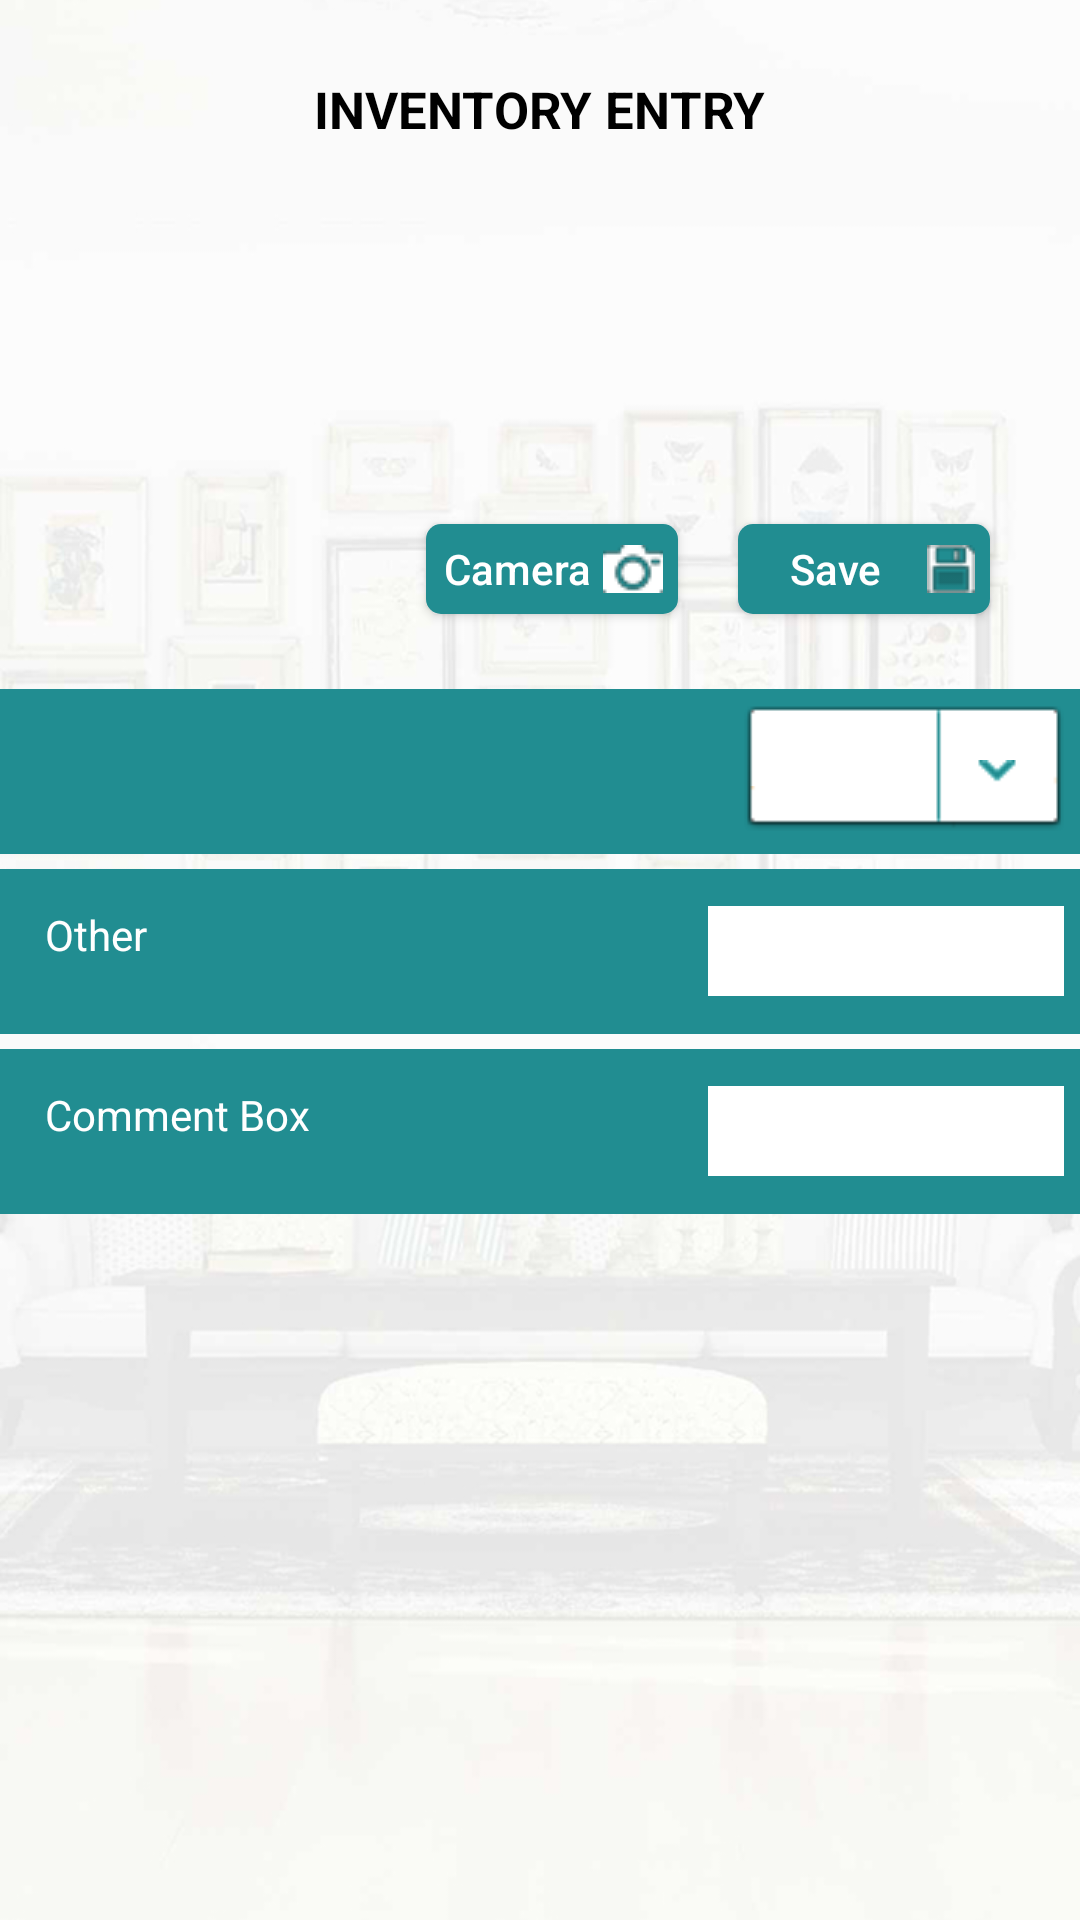

Android layout source for this screen:
<!-- AndroidManifest.xml: application theme CustomActionBarTheme -->
<!-- res/layout/third_main_spinner_layout.xml -->
<?xml version="1.0" encoding="utf-8"?>
<RelativeLayout xmlns:android="http://schemas.android.com/apk/res/android"
				android:layout_width="match_parent"
				android:layout_height="match_parent">
	<ImageView android:layout_width="fill_parent"
			   android:src="@drawable/background_inventories"
			   android:scaleType="centerCrop"
			   android:layout_height="fill_parent"/>

	<TextView
		android:layout_width="wrap_content"
		android:layout_height="wrap_content"
		android:id="@+id/inventories_third_main_lvl_title"
		android:text="@string/inventories_zero_lvl_title"
		android:layout_centerHorizontal="true"
		android:gravity="center_vertical"
		android:textColor="@android:color/black"
		android:layout_marginTop="25dp"
		android:layout_marginBottom="10dp"
		android:textSize="17sp"
		android:textStyle="bold"/>

	<TextView
		android:layout_width="wrap_content"
		android:layout_height="wrap_content"
		android:id="@+id/inventories_third_main_lvl_prop_name"
		android:layout_below="@+id/inventories_third_main_lvl_title"
		android:textColor="@android:color/black"
		android:layout_marginTop="5dp"
		android:gravity="center_vertical"
		android:layout_centerHorizontal="true"
		android:textSize="19sp"/>

	<TextView
		android:layout_width="wrap_content"
		android:layout_height="wrap_content"
		android:id="@+id/inventories_third_main_lvl_current_date"
		android:layout_below="@+id/inventories_third_main_lvl_prop_name"
		android:textSize="18sp"
		android:textColor="@color/custom"
		android:textStyle="bold"
		android:layout_centerHorizontal="true"
		android:gravity="center_vertical"
		android:layout_marginTop="15dp"/>

	<TextView
		android:layout_width="wrap_content"
		android:layout_height="wrap_content"
		android:id="@+id/inventories_third_main_lvl_current_item"
		android:layout_below="@+id/inventories_third_main_lvl_current_date"
		android:textSize="20sp"
		android:textStyle="bold"
		android:textColor="@android:color/black"
		android:layout_centerHorizontal="true"
		android:gravity="center"
		android:layout_marginTop="5dp"/>

	<LinearLayout android:layout_width="match_parent"
				  android:layout_height="wrap_content"
				  android:id="@+id/third_main_lvl_top_layout"
				  android:orientation="horizontal"
				  android:layout_marginLeft="20dp"
				  android:layout_marginRight="20dp"
				  android:layout_below="@+id/inventories_third_main_lvl_current_item"
				  android:layout_marginTop="5dp">

		<Space android:layout_width="0dp"
			   android:layout_height="wrap_content"
			   android:layout_weight="0.4"/>
		<Button android:layout_width="0dp"
				android:layout_height="wrap_content"
				android:layout_weight="0.3"
				android:textAllCaps="false"
				android:textColor="@color/custom_white"
				android:drawableRight="@drawable/icon_camera"
				android:layout_margin="10dp"
                android:onClick="takePhoto"
				android:background="@drawable/custom_button"
				android:minHeight="30dp"
				android:text="@string/inventories_third_lvl_camera"/>

		<Button android:layout_width="0dp"
				android:layout_height="wrap_content"
				android:layout_weight="0.3"
				android:textColor="@color/custom_white"
				android:textAllCaps="false"
                android:onClick="saveInputedData"
				android:drawableRight="@drawable/icon_save"
				android:layout_margin="10dp"
				android:background="@drawable/custom_button"
				android:minHeight="30dp"
				android:text="@string/inventories_third_lvl_save"
			 />
	</LinearLayout>

	<LinearLayout xmlns:android="http://schemas.android.com/apk/res/android"
				  android:orientation="horizontal"
                  android:id="@+id/third_main_lvl_spinner_layout"
				  android:layout_marginTop="15dp"
				  android:layout_width="match_parent"
				  android:background="@color/custom"
				  android:layout_height="55dp"
				  android:layout_below="@id/third_main_lvl_top_layout">

		<TextView android:layout_width="0dp"
				  android:layout_height="wrap_content"
				  android:layout_weight="0.65"
				  android:id="@+id/custom_inv_desc_ts"
				  android:textColor="@color/custom_white"
                  android:minHeight="30dp"
				  android:layout_margin="5dp"/>

		<Spinner android:layout_width="0dp"
				 android:layout_height="wrap_content"
				 android:layout_weight="0.30"
                 android:background="@drawable/btn_dropdown_selected"
				 android:id="@+id/inventories_third_main_lvl_spinner"
                 android:minHeight="30dp"
				 android:layout_margin="5dp"/>
	</LinearLayout>

    <LinearLayout xmlns:android="http://schemas.android.com/apk/res/android"
                  android:id="@+id/third_main_lvl_other_layout"
                  android:orientation="horizontal"
                  android:layout_marginTop="5dp"
                  android:layout_width="match_parent"
                  android:background="@color/custom"
                  android:layout_height="55dp"
                  android:layout_below="@id/third_main_lvl_spinner_layout">

        <TextView android:layout_width="0dp"
                  android:layout_height="wrap_content"
                  android:layout_weight="0.65"
                  android:layout_gravity="center_vertical"
                  android:id="@+id/inventories_third_main_lvl_other"
                  android:textColor="@color/custom_white"
                  android:minHeight="30dp"
                  android:text="   Other"
                  android:layout_margin="5dp"/>

        <EditText android:layout_width="0dp"
                 android:layout_height="wrap_content"
                 android:layout_weight="0.35"
                 android:lines="1"
                 android:maxLines="1"
                  android:inputType="text"
                 android:layout_gravity="center_vertical"
                 android:background="@color/custom_white"
                 android:id="@+id/inventories_third_main_lvl_other_e_text"
                 android:minHeight="30dp"
                 android:layout_margin="5dp"/>
    </LinearLayout>

    <LinearLayout xmlns:android="http://schemas.android.com/apk/res/android"
                  android:orientation="horizontal"
                  android:layout_marginTop="5dp"
                  android:id="@+id/third_main_lvl_comment_layout"
                  android:layout_width="match_parent"
                  android:background="@color/custom"
                  android:layout_height="55dp"
                  android:layout_below="@id/third_main_lvl_other_layout">

    <TextView android:layout_width="0dp"
              android:layout_height="wrap_content"
              android:layout_weight="0.65"
              android:id="@+id/inventories_third_main_lvl_comment"
              android:textColor="@color/custom_white"
              android:minHeight="30dp"
              android:layout_gravity="center_vertical"
              android:text="   Comment Box"
              android:layout_margin="5dp"/>

    <EditText android:layout_width="0dp"
              android:layout_height="wrap_content"
              android:layout_weight="0.35"
              android:lines="1"
              android:inputType="text"
              android:maxLines="1"
              android:layout_gravity="center_vertical"
              android:background="@color/custom_white"
              android:id="@+id/inventories_third_main_lvl_comment_e_text"
              android:minHeight="30dp"
              android:layout_margin="5dp"/>
    </LinearLayout>

</RelativeLayout>
<!-- resources referenced by this layout -->
<resources>
  <color name="custom">#218d91</color>
  <color name="custom_white">#FFFFFF</color>
  <!-- drawable background_inventories: jpg bitmap (drawable, 193769 bytes) -->
  <!-- drawable custom_button (drawable) -->
  <?xml version="1.0" encoding="utf-8"?>
  	<shape xmlns:android="http://schemas.android.com/apk/res/android"
  	       android:shape="rectangle">
  		<solid android:color="#218d91" />
  		<corners
  				android:radius="5dp"/>
  	<padding
  			android:left="2dp"
  			android:top="0dp"
  			android:right="5dp"
  			android:bottom="0dp"
  			/>
  	</shape>
  
  
  
  
  <!-- drawable icon_camera: png bitmap (drawable, 722 bytes) -->
  <!-- drawable icon_save: png bitmap (drawable, 558 bytes) -->
  <string name="inventories_third_lvl_camera">Camera</string>
  <string name="inventories_third_lvl_save">Save</string>
  <string name="inventories_zero_lvl_title">INVENTORY ENTRY</string>
  <style name="CustomActionBarTheme" parent="@style/Theme.AppCompat.Light">
  		<item name="android:actionBarStyle" tools:ignore="NewApi">@style/MyActionBar</item>
  		<item name="actionBarStyle">@style/MyActionBar</item>
  	</style>
  <style name="MyActionBar" parent="@style/Widget.AppCompat.Light.ActionBar.Solid.Inverse">
  		<item name="android:background" tools:ignore="NewApi">@color/action_bar_color</item>
  		<item name="background">@color/action_bar_color</item>
  		<item name="titleTextStyle">@style/MyTitleTextStyle</item>
  	</style>
  <color name="action_bar_color">#218d91</color>
  <style name="MyTitleTextStyle" parent="@style/TextAppearance.AppCompat.Widget.ActionBar.Title">
  		<item name="android:textColor">@color/action_bar_text</item>
  	</style>
  <color name="action_bar_text">#FFFFFF</color>
</resources>
